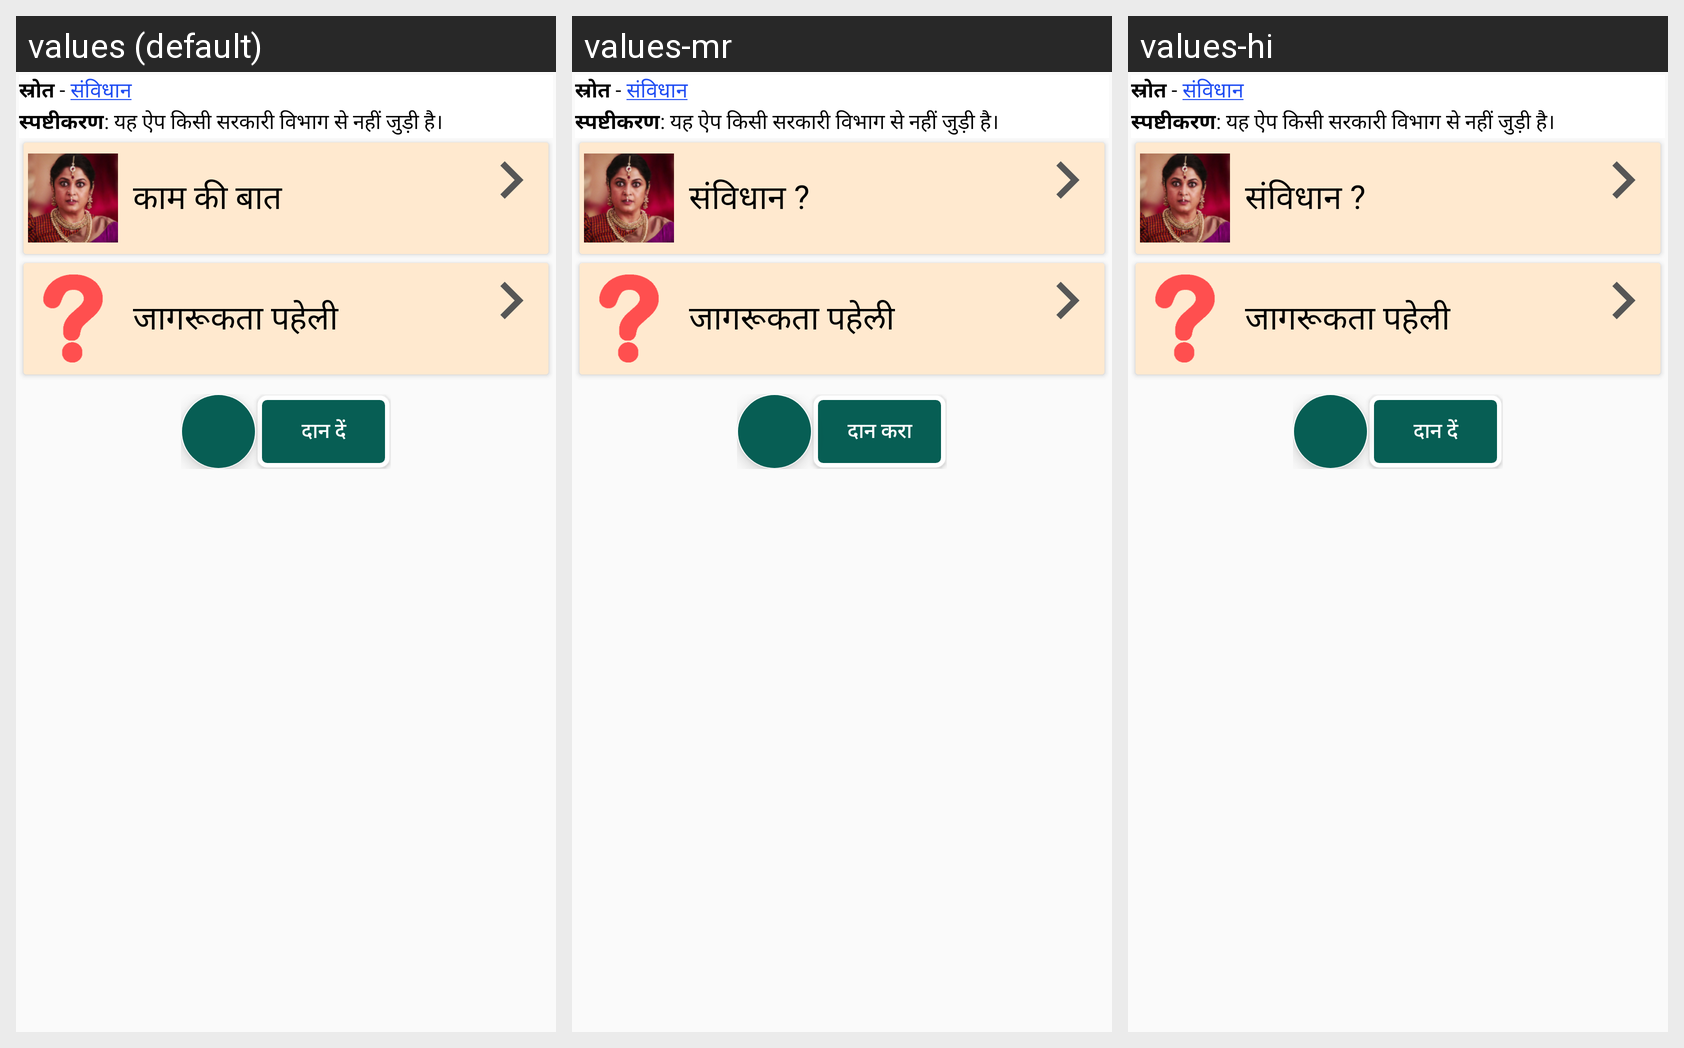

The Android screen above is rendered under several locales of the same app. Produce the string resources it draws, with the default and per-locale values.
Android screen res/layout/issues.xml rendered under 3 locales, left to right: values (default), values-mr, values-hi. Device: Nexus 5 (rendered at 1080×1920; each locale shown at half size, 540×960, under a caption strip naming it); theme AppTheme.
Strings drawn on this screen, with the default value and each locale's value (text and hints the layout hard-codes, and strings that could not be matched under every locale, appear in the picture but are not listed):

source
  values: स्रोत - संविधान
  values-mr: स्रोत - संविधान
  values-hi: स्रोत - संविधान

disclaimer
  values: स्पष्टीकरण: यह ऐप किसी सरकारी विभाग से नहीं जुड़ी है।
  values-mr: स्पष्टीकरण: यह ऐप किसी सरकारी विभाग से नहीं जुड़ी है।
  values-hi: स्पष्टीकरण: यह ऐप किसी सरकारी विभाग से नहीं जुड़ी है।

constitution_text
  values: काम की बात
  values-mr: संविधान ?
  values-hi: संविधान ?

puzzle_text
  values: जागरूकता पहेली
  values-mr: जागरूकता पहेली
  values-hi: जागरूकता पहेली

very_good
  values: दान दें
  values-mr: दान करा
  values-hi: दान दें
